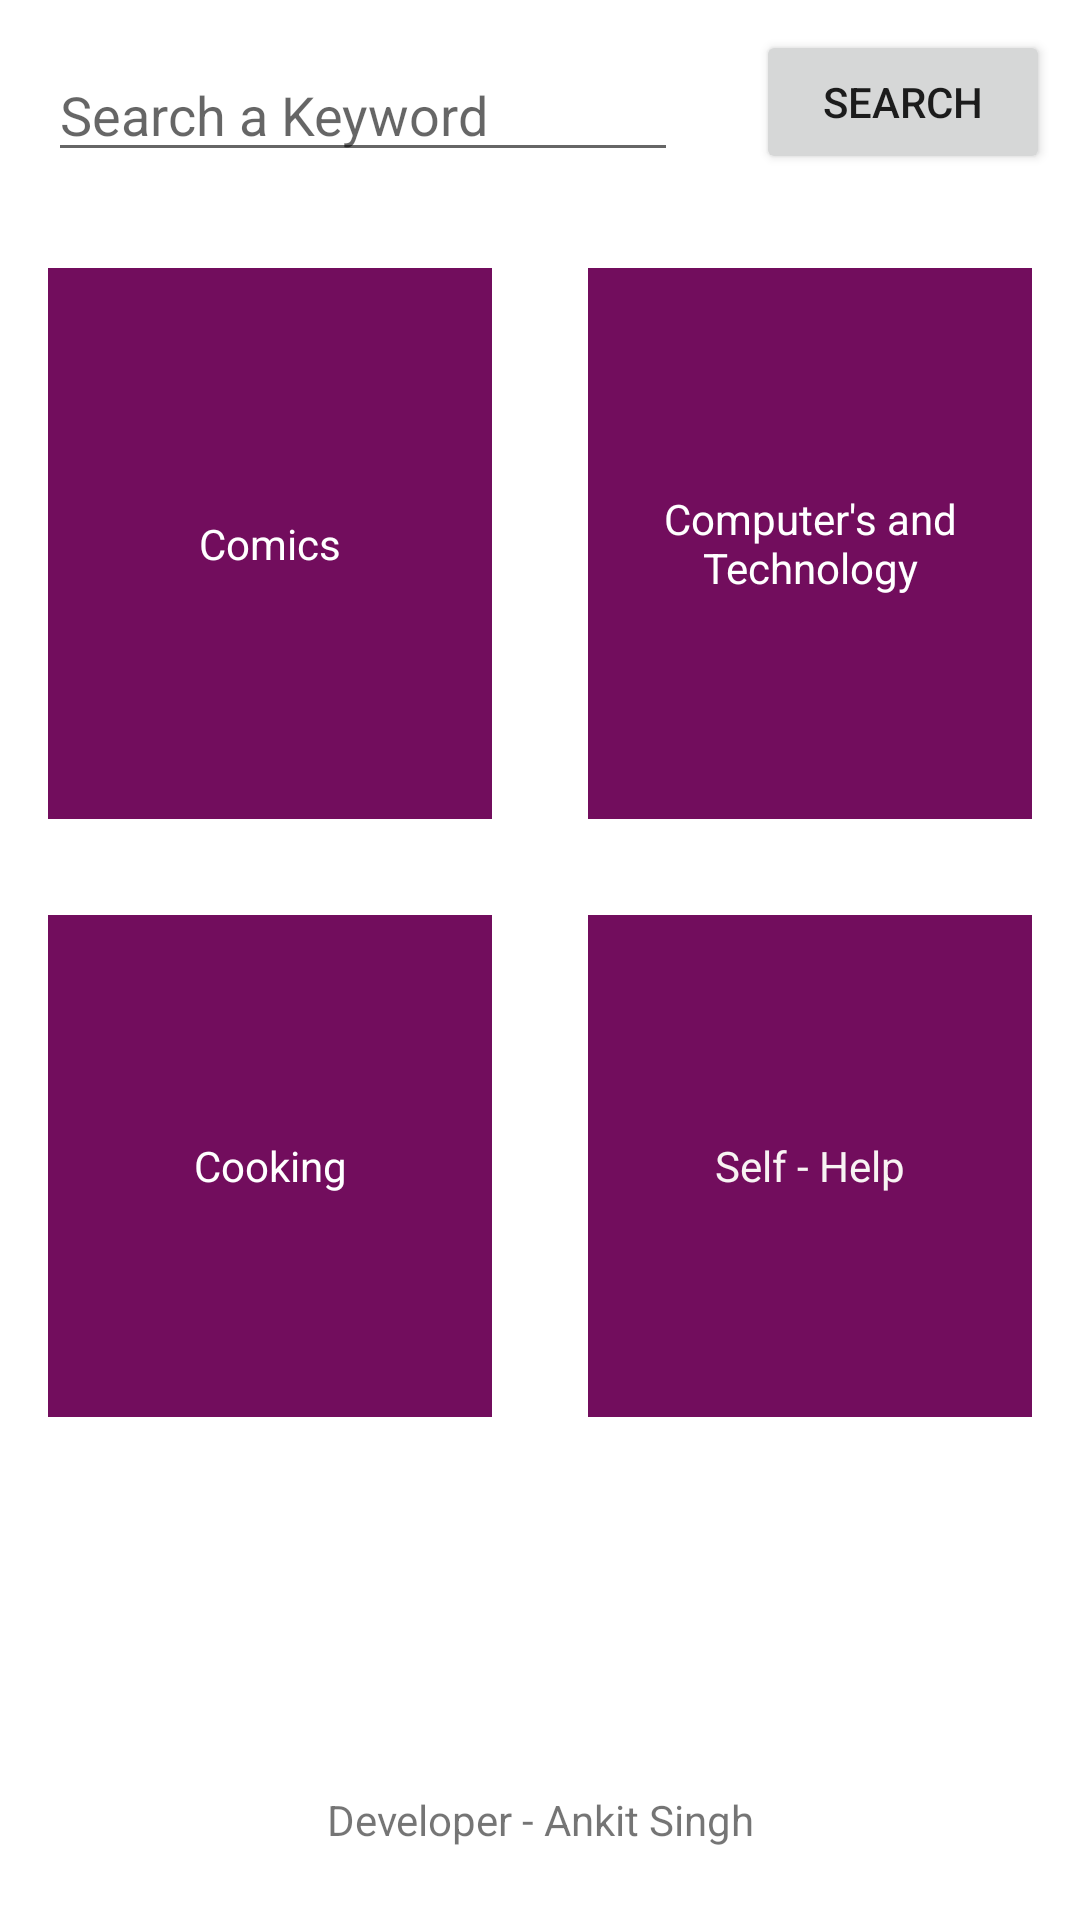

Layout XML and referenced resources for this Android screen:
<!-- AndroidManifest.xml: application theme Theme.BookLookApp -->
<!-- res/layout/activity_main.xml -->
<?xml version="1.0" encoding="utf-8"?>
<LinearLayout xmlns:android="http://schemas.android.com/apk/res/android"
    xmlns:tools="http://schemas.android.com/tools"
    android:layout_width="match_parent"
    android:layout_height="match_parent"
    android:orientation="vertical"
    tools:context=".MainActivity">

    <LinearLayout
        android:layout_width="match_parent"
        android:layout_height="wrap_content"
        android:orientation="horizontal">

        <EditText
            android:id="@+id/searchbar"
            android:layout_width="wrap_content"
            android:layout_height="wrap_content"
            android:layout_margin="16dp"
            android:ems="10"
            android:hint="@string/search_a_keyword"
            android:inputType="textPersonName"
            android:autofillHints="" />

        <Button
            android:id="@+id/searchbutton"
            style="@style/Widget.AppCompat.Button.Small"
            android:layout_width="0dp"
            android:layout_height="wrap_content"
            android:layout_margin="10dp"
            android:layout_weight="1"
            android:text="@string/search" />
    </LinearLayout>

    <LinearLayout
        android:layout_width="match_parent"
        android:layout_height="wrap_content"
        android:layout_weight="1"
        android:orientation="horizontal">

        <TextView
            android:id="@+id/comics"
            android:layout_width="match_parent"
            android:layout_height="match_parent"
            android:layout_margin="16dp"
            android:layout_weight="1"
            android:background="#720D5D"
            android:gravity="center"
            android:padding="16dp"
            android:text="@string/comics"
            android:textColor="@color/white"
            tools:ignore="NestedWeights" />

        <TextView
            android:id="@+id/computer"
            android:layout_width="match_parent"
            android:layout_height="match_parent"
            android:layout_margin="16dp"
            android:layout_weight="1"
            android:background="#720D5D"
            android:gravity="center"
            android:padding="16dp"
            android:text="@string/computer_s_and_technology"
            android:textColor="@color/white" />
    </LinearLayout>

    <LinearLayout
        android:layout_width="match_parent"
        android:layout_height="wrap_content"
        android:layout_weight="1"
        android:orientation="horizontal">

        <TextView
            android:id="@+id/cooking"
            android:layout_width="match_parent"
            android:layout_height="match_parent"
            android:layout_margin="16dp"
            android:layout_weight="1"
            android:background="#720D5D"
            android:gravity="center"
            android:padding="16dp"
            android:text="@string/cooking"
            android:textColor="@color/white"
            tools:ignore="NestedWeights" />

        <TextView
            android:id="@+id/selfhelp"
            android:layout_width="match_parent"
            android:layout_height="match_parent"
            android:layout_margin="16dp"
            android:layout_weight="1"
            android:background="#720D5D"
            android:gravity="center"
            android:padding="16dp"
            android:text="@string/self_help"
            android:textColor="#F8F3F3" />
    </LinearLayout>

    <LinearLayout
        android:layout_width="match_parent"
        android:layout_height="wrap_content"
        android:layout_weight="1"
        android:orientation="horizontal">

        <TextView
            android:id="@+id/developer"
            android:layout_width="0dp"
            android:layout_height="wrap_content"
            android:layout_gravity="bottom"
            android:layout_margin="8dp"
            android:layout_weight="1"
            android:gravity="center"
            android:text="@string/developer_ankit_singh"
            tools:ignore="NestedWeights" />
    </LinearLayout>

</LinearLayout>
<!-- resources referenced by this layout -->
<resources>
  <color name="white">#FFFFFFFF</color>
  <string name="comics">Comics</string>
  <string name="computer_s_and_technology">Computer\'s and Technology</string>
  <string name="cooking">Cooking</string>
  <string name="developer_ankit_singh">Developer - Ankit Singh</string>
  <string name="search">Search</string>
  <string name="search_a_keyword">Search a Keyword</string>
  <string name="self_help">Self - Help</string>
  <style name="Theme.BookLookApp" parent="Theme.MaterialComponents.DayNight.DarkActionBar">
          
          <item name="colorPrimary">@color/purple_800</item>
          <item name="colorPrimaryVariant">@color/purple_900</item>
          <item name="colorOnPrimary">@color/white</item>
          
          <item name="colorSecondary">@color/teal_200</item>
          <item name="colorSecondaryVariant">@color/teal_700</item>
          <item name="colorOnSecondary">@color/black</item>
          
          <item name="android:statusBarColor" tools:targetApi="l">?attr/colorPrimaryVariant</item>
          
      </style>
  <color name="purple_800">#5D1049</color>
  <color name="purple_900">#4E0D3A</color>
  <color name="teal_200">#FF03DAC5</color>
  <color name="teal_700">#FF018786</color>
  <color name="black">#FF000000</color>
</resources>
